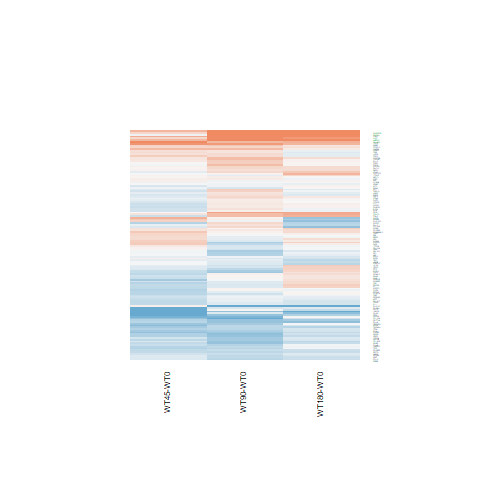

Data behind this chart, as committed beside it:
WT180-WT0.logFC, WT180-WT0.AveExpr, WT180-WT0.t, WT180-WT0.P.Value, WT180-WT0.adj.P.Val, WT180-WT0.B, WT45-WT0.logFC, WT45-WT0.AveExpr, WT45-WT0.t, WT45-WT0.P.Value, WT45-WT0.adj.P.Val, WT45-WT0.B, WT90-WT0.logFC, WT90-WT0.AveExpr, WT90-WT0.t, WT90-WT0.P.Value, WT90-WT0.adj.P.Val, WT90-WT0.B
-0.3616, 8.975, -1.291, 0.2088, 0.6664, -6.09, -0.6844, 8.975, -2.452, 0.0218, 0.2418, -3.818, -0.6075, 8.975, -2.174, 0.03968, 0.2557, -4.527
0.5779, -1.262, 0.8495, 0.4039, 0.8106, -5.265, 0.8882, -1.262, 1.353, 0.1886, 0.4646, -4.614, 0.8195, -1.262, 1.244, 0.2256, 0.5294, -4.818
-0.09918, 7.905, -0.8271, 0.4163, 0.8186, -6.59, 0.219, 7.905, 1.822, 0.08084, 0.3418, -4.976, 0.19, 7.905, 1.58, 0.127, 0.4122, -5.533
-0.03123, 6.835, -0.185, 0.8548, 0.9672, -6.919, 0.2732, 6.835, 1.623, 0.1176, 0.3872, -5.291, -0.1204, 6.835, -0.7126, 0.4829, 0.7446, -6.496
-1.159, -1.264, -1.868, 0.0739, 0.4733, -4.123, -1.212, -1.264, -1.927, 0.06574, 0.3198, -3.962, -0.6705, -1.264, -1.17, 0.2535, 0.5585, -4.901
-0.3469, 5.908, -2.468, 0.02103, 0.2817, -4.108, -0.01703, 5.908, -0.1221, 0.9038, 0.9575, -6.533, -0.1549, 5.908, -1.108, 0.2788, 0.5863, -6.115
-0.1507, 9.166, -1.13, 0.2697, 0.7188, -6.281, 0.2067, 9.166, 1.545, 0.1354, 0.4067, -5.386, 0.2744, 9.166, 2.048, 0.05151, 0.2819, -4.751
0.0441, 7.823, 0.3192, 0.7523, 0.9407, -6.886, 0.04007, 7.823, 0.2901, 0.7742, 0.8944, -6.522, 0.1098, 7.823, 0.7941, 0.4349, 0.7121, -6.436
-0.1013, 4.563, -0.6471, 0.5236, 0.8629, -6.612, 0.02811, 4.563, 0.1805, 0.8582, 0.9373, -6.443, -0.06167, 4.563, -0.3949, 0.6964, 0.8684, -6.568
0.3329, 2.798, 1.556, 0.1327, 0.5826, -5.403, -0.3885, 2.798, -1.639, 0.114, 0.3826, -4.854, -0.1841, 2.798, -0.8057, 0.4282, 0.7081, -6.014
0.2555, 0.1665, 0.6292, 0.5351, 0.8686, -5.694, 0.4327, 0.1665, 1.09, 0.2865, 0.5591, -5.05, 0.06873, 0.1665, 0.1646, 0.8706, 0.9518, -5.678
1.132, -1.585, 1.253, 0.2222, 0.6797, -4.876, -0.05187, -1.585, -0.04913, 0.9612, 0.9833, -5.136, 2.04, -1.585, 2.494, 0.01986, 0.2057, -3.138
-0.1743, -1.213, -0.3069, 0.7615, 0.9443, -5.644, -0.2406, -1.213, -0.4171, 0.6803, 0.8375, -5.286, -0.5793, -1.213, -0.9589, 0.3471, 0.647, -5.089
-1.28, -1.383, -2.004, 0.05642, 0.4279, -3.903, 0.08843, -1.383, 0.1701, 0.8664, 0.9405, -5.348, -1.246, -1.383, -1.963, 0.06121, 0.2989, -3.925
-0.139, 5.478, -0.7713, 0.448, 0.8343, -6.583, -0.12, 5.478, -0.6657, 0.5119, 0.7344, -6.289, 0.1929, 5.478, 1.083, 0.2895, 0.595, -6.128
-0.423, 5.185, -2.64, 0.01428, 0.2355, -3.715, -0.01342, 5.185, -0.08513, 0.9329, 0.9705, -6.506, -0.1787, 5.185, -1.128, 0.2703, 0.5769, -6.06
0.2212, 1.717, 0.7611, 0.4539, 0.836, -6.057, -0.5509, 1.717, -1.644, 0.113, 0.3813, -4.631, -0.02423, 1.717, -0.0804, 0.9366, 0.9783, -6.131
-0.00208, 1.671, -0.01094, 0.9914, 0.9972, -6.294, 0.2838, 1.671, 1.553, 0.1334, 0.4047, -4.853, -0.02082, 1.671, -0.1093, 0.9138, 0.9703, -6.11
-0.05213, 7.285, -0.3181, 0.7532, 0.9411, -6.889, -0.2735, 7.285, -1.666, 0.1085, 0.3778, -5.225, 0.1961, 7.285, 1.197, 0.2431, 0.5479, -6.045
-0.04494, 2.685, -0.1916, 0.8497, 0.9662, -6.505, 0.1468, 2.685, 0.639, 0.5288, 0.7456, -5.975, -0.2261, 2.685, -0.9405, 0.3563, 0.6555, -5.883
-0.255, 3.089, -0.8997, 0.3772, 0.7958, -6.224, -0.4977, 3.089, -1.694, 0.1032, 0.3718, -4.873, -0.6925, 3.089, -2.304, 0.0301, 0.2307, -3.97
2.768, 2.87, 9.397, 1.49313068037915e-09, 8.03691413998154e-07, 11.89, 0.5452, 2.87, 1.519, 0.1417, 0.4129, -4.88, 1.686, 2.87, 5.352, 1.65804354709159e-05, 0.003213, 3.061
-0.01579, 2.492, -0.06932, 0.9453, 0.9855, -6.489, -0.4105, 2.492, -1.689, 0.1041, 0.3727, -4.739, 0.07169, 2.492, 0.3189, 0.7525, 0.8953, -6.274
0.06621, -0.1806, 0.1242, 0.9022, 0.9773, -5.84, 0.1674, -0.1806, 0.3173, 0.7537, 0.8816, -5.478, 0.5269, -0.1806, 1.062, 0.2987, 0.6043, -5.23
0.03758, 3.481, 0.1524, 0.8802, 0.9732, -6.653, 0.01329, 3.481, 0.05357, 0.9577, 0.9824, -6.288, 0.3597, 3.481, 1.508, 0.1445, 0.4332, -5.411
-0.2993, 6.428, -1.798, 0.08463, 0.4973, -5.363, -0.1893, 6.428, -1.139, 0.2658, 0.5392, -5.91, -0.3705, 6.428, -2.223, 0.0358, 0.2469, -4.438
0.01837, 7.434, 0.1344, 0.8942, 0.9752, -6.932, -0.1363, 7.434, -0.997, 0.3286, 0.5954, -6.071, 0.1091, 7.434, 0.7982, 0.4325, 0.7105, -6.436
-0.6874, -0.4371, -1.061, 0.2992, 0.7429, -5.184, -0.1952, -0.4371, -0.3243, 0.7485, 0.8783, -5.387, 0.2916, -0.4371, 0.525, 0.6044, 0.8207, -5.539
-0.1484, 3.189, -0.7844, 0.4404, 0.8306, -6.292, 0.386, 3.189, 2.161, 0.04076, 0.2794, -4.148, 0.2404, 3.189, 1.331, 0.1957, 0.4983, -5.6
0.6896, 4.946, 4.419, 0.0001786, 0.01164, 0.4947, -0.0002961, 4.946, -0.001829, 0.9986, 0.9996, -6.442, 0.7478, 4.946, 4.804, 6.67227551467963e-05, 0.009507, 1.583
-0.4098, 3.157, -1.42, 0.1683, 0.6224, -5.613, -0.1999, 3.157, -0.7091, 0.4851, 0.7152, -6.007, -0.6291, 3.157, -2.117, 0.04471, 0.2684, -4.317
0.2517, 8.886, 1.577, 0.1278, 0.5779, -5.702, 0.2566, 8.886, 1.608, 0.1208, 0.3902, -5.297, -0.1121, 8.886, -0.7048, 0.4877, 0.7472, -6.491
0.2984, 7.335, 1.289, 0.2095, 0.6672, -6.111, 0.07045, 7.335, 0.3047, 0.7632, 0.8882, -6.521, -0.1225, 7.335, -0.5297, 0.6011, 0.8189, -6.616
-0.1557, 0.119, -0.3518, 0.728, 0.9317, -5.895, -1.257, 0.119, -2.324, 0.0288, 0.2565, -3.409, -0.2286, 0.119, -0.5113, 0.6138, 0.8264, -5.653
0.2395, 4.834, 1.482, 0.1513, 0.6026, -5.761, 0.158, 4.834, 0.9721, 0.3406, 0.606, -5.994, 0.5195, 4.834, 3.256, 0.003326, 0.1098, -2.182
-0.1166, 0.09944, -0.2692, 0.7901, 0.9529, -5.882, -0.01839, 0.09944, -0.04292, 0.9661, 0.9859, -5.585, -0.4692, 0.09944, -1.022, 0.3169, 0.619, -5.224
-0.6679, 2.66, -2.266, 0.03263, 0.3385, -4.102, 0.336, 2.66, 1.306, 0.2038, 0.4792, -5.404, -0.05452, 2.66, -0.2029, 0.8409, 0.9386, -6.354
0.8437, 3.555, 5.04, 3.66302102546722e-05, 0.003391, 2.161, 0.2939, 3.555, 1.659, 0.1099, 0.3796, -4.95, 0.9751, 3.555, 5.887, 4.34143116812691e-06, 0.001034, 4.305
0.05801, 5.8, 0.2963, 0.7695, 0.9465, -6.863, -0.2282, 5.8, -1.155, 0.2593, 0.5329, -5.865, -0.06332, 5.8, -0.3225, 0.7499, 0.8944, -6.671
-0.02928, 8.844, -0.2294, 0.8205, 0.9585, -6.897, -0.08083, 8.844, -0.6339, 0.5321, 0.7483, -6.348, 0.03034, 8.844, 0.2377, 0.8141, 0.9263, -6.712
0.3405, 6.47, 1.391, 0.1768, 0.6325, -5.972, -0.1591, 6.47, -0.6445, 0.5253, 0.7443, -6.34, -0.2279, 6.47, -0.9224, 0.3654, 0.663, -6.311
-0.1599, 5.382, -0.7783, 0.4439, 0.8332, -6.575, -0.3504, 5.382, -1.689, 0.104, 0.3726, -5.129, -0.1095, 5.382, -0.534, 0.5982, 0.8177, -6.559
1.653, 1.458, 3.834, 0.0007895, 0.03435, -0.526, 0.3155, 1.458, 0.6087, 0.5484, 0.7577, -5.515, 1.386, 1.458, 3.13, 0.00451, 0.1207, -2.022
0.1381, 7.932, 0.9972, 0.3285, 0.7658, -6.435, 0.3251, 7.932, 2.345, 0.02756, 0.2526, -4.039, 0.4479, 7.932, 3.226, 0.003578, 0.1109, -2.318
-0.363, -1.347, -0.515, 0.6112, 0.8964, -5.466, -1.393, -1.347, -1.689, 0.1041, 0.3727, -4.227, 0.0478, -1.347, 0.0721, 0.9431, 0.9811, -5.478
-0.4435, 1.675, -1.318, 0.1999, 0.6569, -5.409, -0.4588, 1.675, -1.35, 0.1895, 0.4651, -5.039, 0.2858, 1.675, 0.9593, 0.3469, 0.647, -5.739
0.1724, 3.176, 0.7901, 0.4371, 0.8291, -6.312, -0.2837, 3.176, -1.224, 0.2327, 0.5085, -5.474, 0.0426, 3.176, 0.1926, 0.8489, 0.9428, -6.414
-0.1687, 3.513, -0.9148, 0.3693, 0.7911, -6.233, 0.265, 3.513, 1.501, 0.1463, 0.4186, -5.242, 0.1553, 3.513, 0.8732, 0.3911, 0.6795, -6.127
0.1513, -0.8386, 0.2218, 0.8263, 0.9606, -5.641, -0.169, -0.8386, -0.2356, 0.8157, 0.9176, -5.287, 0.294, -0.8386, 0.4404, 0.6636, 0.8514, -5.438
0.4219, -0.8272, 0.8256, 0.4171, 0.8192, -5.375, -0.1326, -0.8272, -0.2385, 0.8135, 0.9168, -5.279, 0.2788, -0.8272, 0.5354, 0.5973, 0.8172, -5.385
-0.03026, 4.783, -0.1206, 0.905, 0.9773, -6.844, -0.4679, 4.783, -1.816, 0.0818, 0.3439, -4.885, -0.4569, 4.783, -1.779, 0.08781, 0.3507, -5.125
0.006694, 6.293, 0.04457, 0.9648, 0.9903, -6.923, -0.2215, 6.293, -1.467, 0.1552, 0.4271, -5.495, 0.1145, 6.293, 0.7639, 0.4523, 0.7245, -6.448
-0.08252, 2.336, -0.3928, 0.6979, 0.923, -6.374, -0.4658, 2.336, -2.075, 0.04877, 0.2924, -4.089, 0.03682, 2.336, 0.1785, 0.8598, 0.9472, -6.275
0.2394, 5.206, 1.779, 0.08776, 0.502, -5.342, 0.03459, 5.206, 0.2544, 0.8013, 0.9096, -6.458, 0.2916, 5.206, 2.171, 0.03993, 0.2563, -4.488
0.3116, 2.415, 1.016, 0.3196, 0.7598, -6.014, -0.3409, 2.415, -1.008, 0.3235, 0.5911, -5.579, -0.5217, 2.415, -1.508, 0.1444, 0.4332, -5.147
-0.08032, 6.163, -0.5268, 0.6031, 0.8944, -6.777, -0.2833, 6.163, -1.848, 0.07685, 0.3359, -4.913, 0.08756, 6.163, 0.5764, 0.5697, 0.8003, -6.571
-0.07951, 0.411, -0.2444, 0.809, 0.9574, -5.924, 0.1083, 0.411, 0.3416, 0.7356, 0.8708, -5.581, 0.123, 0.411, 0.3916, 0.6988, 0.8691, -5.743
-0.1716, 8.903, -1.034, 0.3115, 0.7524, -6.384, -0.2584, 8.903, -1.558, 0.1322, 0.4029, -5.372, -0.3048, 8.903, -1.838, 0.07839, 0.3341, -5.12
0.0368, 2.694, 0.126, 0.9008, 0.977, -6.544, -0.4299, 2.694, -1.37, 0.1832, 0.4595, -5.222, -0.2758, 2.694, -0.9054, 0.3742, 0.6691, -5.926
-0.2619, 5.556, -0.8426, 0.4077, 0.8134, -6.542, -0.6505, 5.556, -2.061, 0.05021, 0.2953, -4.525, -1.166, 5.556, -3.608, 0.001394, 0.07772, -1.362
... 70 more rows
